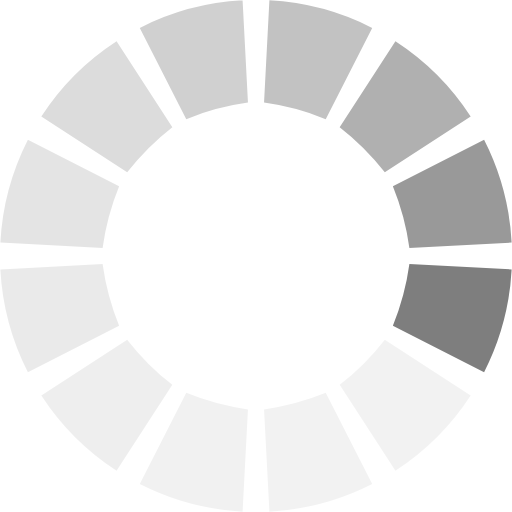
t = 0.00 s
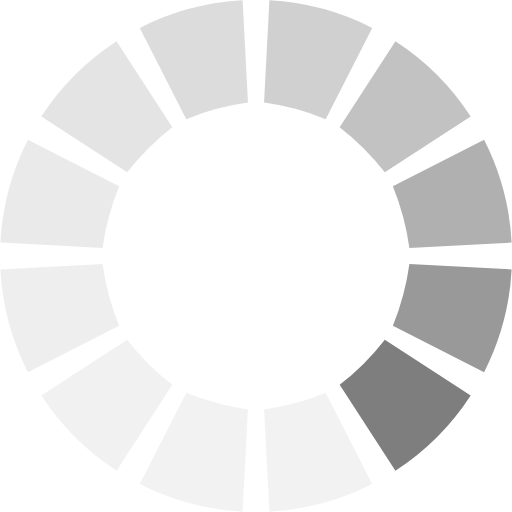
t = 0.16 s
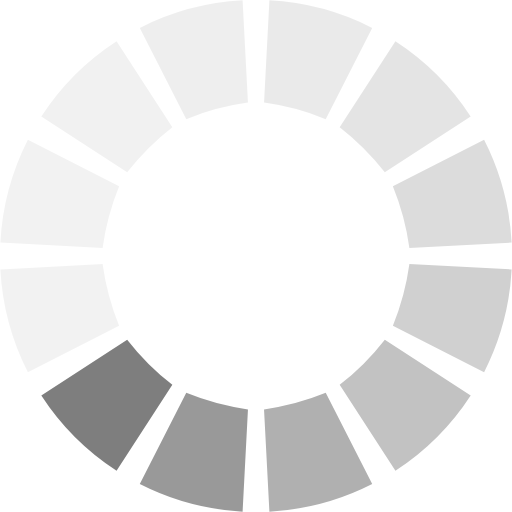
t = 0.34 s
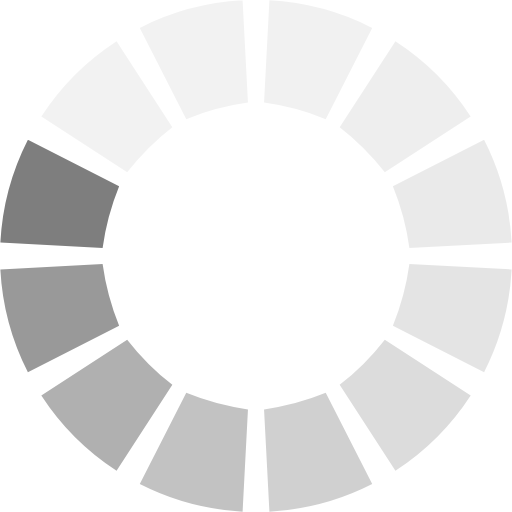
t = 0.50 s
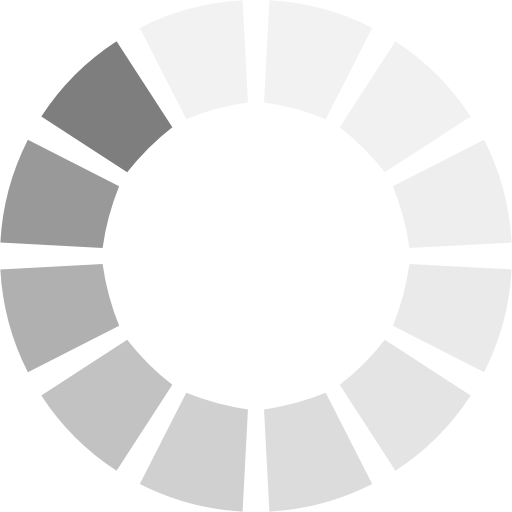
t = 0.66 s
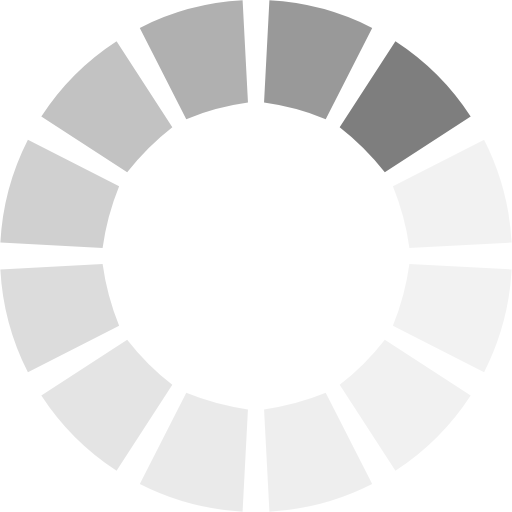
t = 0.84 s

The animated SVG that drew these frames (rendered in a browser with its animation timeline set to each time). Animation: 1 SMIL element (animateTransform=1); one cycle of 1.00 s, repeats indefinitely.

<?xml version="1.0" encoding="utf-8"?>
<!DOCTYPE svg PUBLIC "-//W3C//DTD SVG 1.1//EN" "http://www.w3.org/Graphics/SVG/1.1/DTD/svg11.dtd">
<svg viewBox="0 0 100 100" version="1.1"
  xmlns="http://www.w3.org/2000/svg" xmlns:xlink="http://www.w3.org/1999/xlink">
  <g stroke-opacity="0" opacity="0.5" transform="translate(50,50)">
    <animateTransform attributeName="transform" attributeType="XML"
      additive="sum" type="rotate"
      calcMode="discrete"  values="30;60;90;120;150;180;210;240;270;300;330;360"
      begin="0s" dur="1s" fill="freeze" repeatCount="indefinite" />
    <path d="M49.931,-2.617
      a 50,50 0 0,0 -5.381,-20.083
      l -17.82,9.08
      a 50 50 0 0,1 3.229,12.05
      l 19.973,-1.047"
      fill-opacity = "1"/>
    <path d="M41.934,-27.232
      a 50,50 0 0,0 -14.702,-14.702
      l -10.893,16.773
      a 50 50 0 0,1 8.821,8.821
      l 16.773,-10.893"
      fill-opacity = "0.793"/>
    <path d="M22.7,-44.55
      a 50,50 0 0,0 -20.083,-5.381
      l -1.047,19.973
      a 50 50 0 0,1 12.05,3.229
      l 9.08,-17.82"
      fill-opacity = "0.621"/>
    <path d="M-2.617,-49.931
      a 50,50 0 0,0 -20.083,5.381
      l 9.08,17.82
      a 50 50 0 0,1 12.05,-3.229
      l -1.047,-19.973"
      fill-opacity = "0.48"/>
    <path d="M-27.232,-41.934
      a 50,50 0 0,0 -14.702,14.702
      l 16.773,10.893
      a 50 50 0 0,1 8.821,-8.821
      l -10.893,-16.773"
      fill-opacity = "0.367"/>
    <path d="M-44.55,-22.7
      a 50,50 0 0,0 -5.381,20.083
      l 19.973,1.047
      a 50 50 0 0,1 3.229,-12.05
      l -17.82,-9.08"
      fill-opacity = "0.279"/>
    <path d="M-49.931,2.617
      a 50,50 0 0,0 5.381,20.083
      l 17.82,-9.08
      a 50 50 0 0,1 -3.229,-12.05
      l -19.973,1.047"
      fill-opacity = "0.213"/>
    <path d="M-41.934,27.232
      a 50,50 0 0,0 14.702,14.702
      l 10.893,-16.773
      a 50 50 0 0,1 -8.821,-8.821
      l -16.773,10.893"
      fill-opacity = "0.165"/>
    <path d="M-22.7,44.55
      a 50,50 0 0,0 20.083,5.381
      l 1.047,-19.973
      a 50 50 0 0,1 -12.05,-3.229
      l -9.08,17.82"
      fill-opacity = "0.133"/>
    <path d="M2.617,49.931
      a 50,50 0 0,0 20.083,-5.381
      l -9.08,-17.82
      a 50 50 0 0,1 -12.05,3.229
      l 1.047,19.973"
      fill-opacity = "0.114"/>
    <path d="M27.232,41.934
      a 50,50 0 0,0 14.702,-14.702
      l -16.773,-10.893
      a 50 50 0 0,1 -8.821,8.821
      l 10.893,16.773"
      fill-opacity = "0.104"/>
    <path d="M44.55,22.7
      a 50,50 0 0,0 5.381,-20.083
      l -19.973,-1.047
      a 50 50 0 0,1 -3.229,12.05
      l 17.82,9.08"
      fill-opacity = "0.101"/>
  </g>
</svg>
